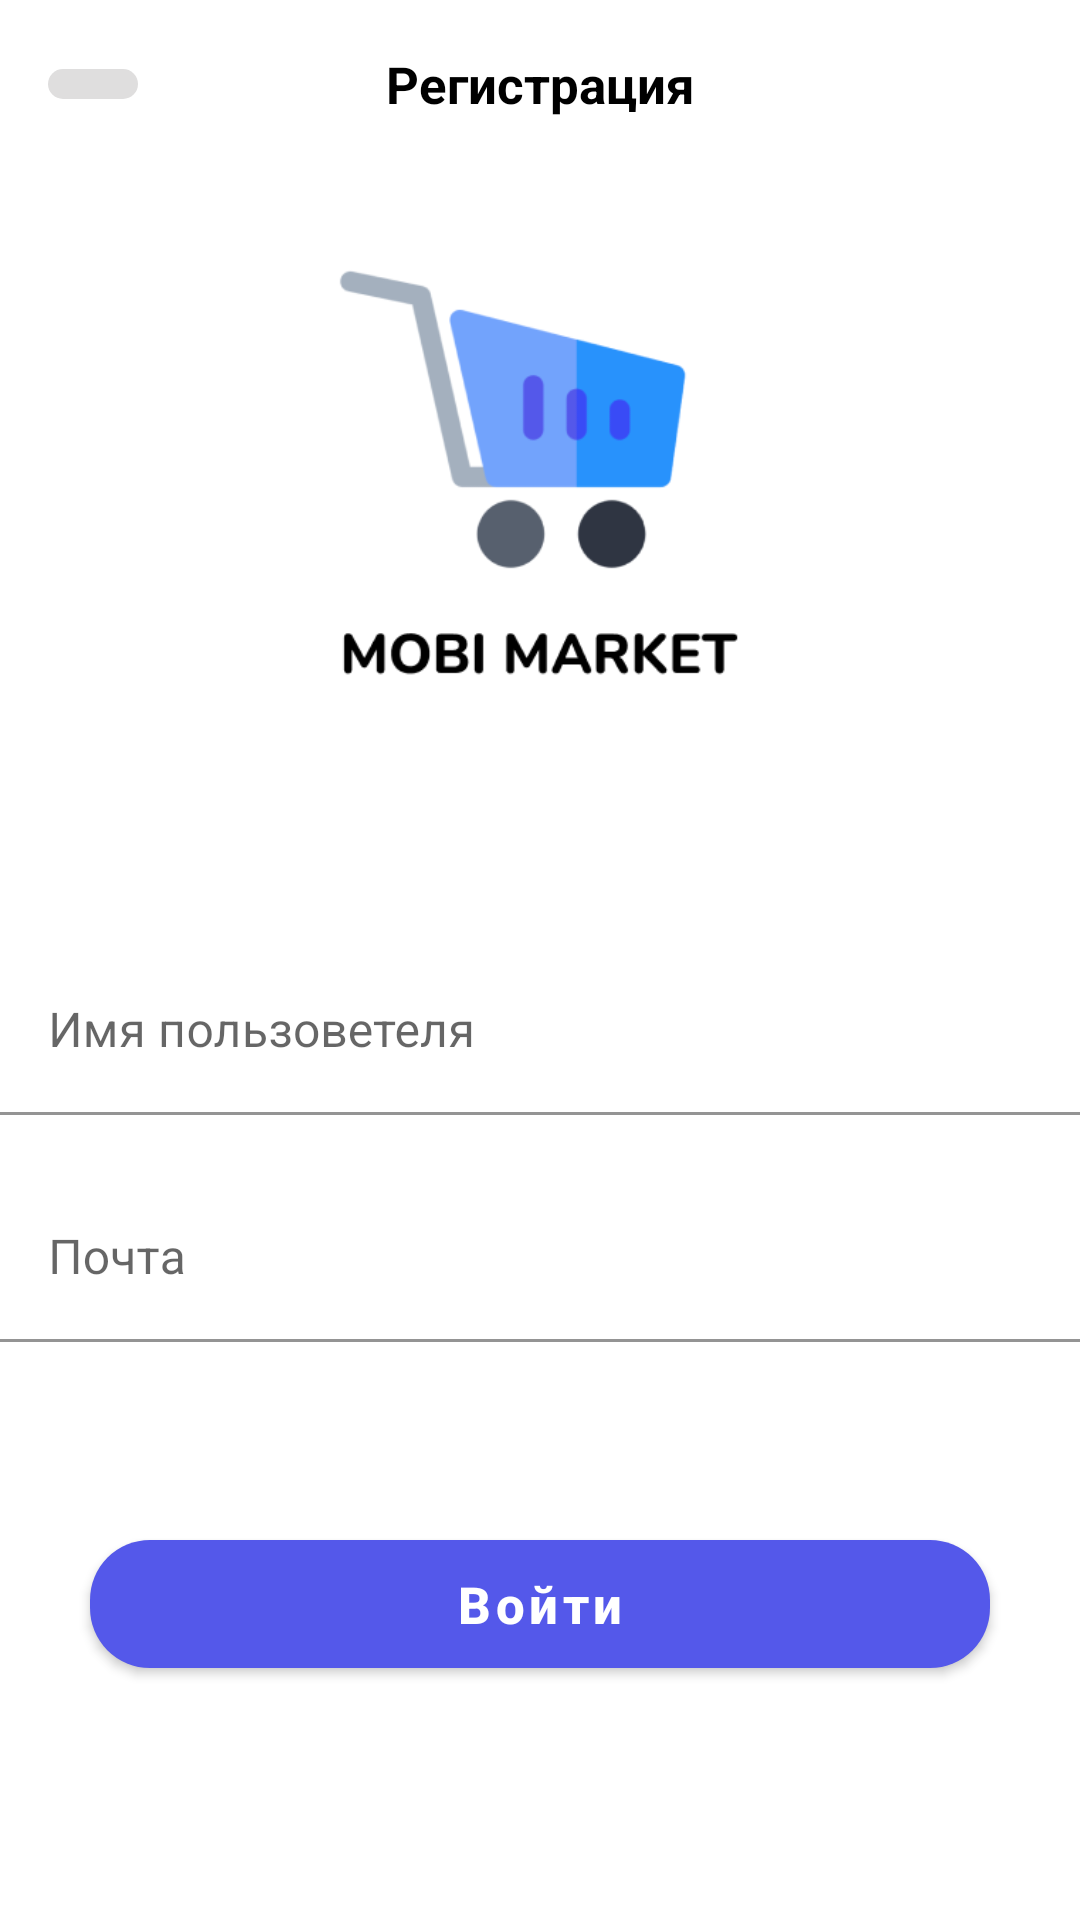

Layout XML and referenced resources for this Android screen:
<!-- AndroidManifest.xml: application theme Theme.MobiMarket -->
<!-- res/layout/fragment_sign_up.xml -->
<?xml version="1.0" encoding="utf-8"?>
<RelativeLayout xmlns:android="http://schemas.android.com/apk/res/android"
    xmlns:app="http://schemas.android.com/apk/res-auto"
    xmlns:tools="http://schemas.android.com/tools"
    android:layout_width="match_parent"
    android:animateLayoutChanges="true"
    android:layout_height="match_parent"
    tools:context=".presentation.ui.sign_up.SignUpFragment">

    <androidx.appcompat.widget.Toolbar
        android:id="@+id/toolbar"
        android:layout_width="match_parent"
        android:layout_height="?attr/actionBarSize">

        <ImageView
            android:id="@+id/btn_back"
            android:layout_width="wrap_content"
            android:layout_height="wrap_content"
            android:background="@drawable/backgr_image_back"
            android:foreground="?attr/selectableItemBackgroundBorderless"
            android:paddingHorizontal="15dp"
            android:paddingVertical="5dp"
            android:src="@drawable/ic_left_24" />

        <TextView
            android:id="@+id/tv_register_toolbar"
            android:layout_width="wrap_content"
            android:layout_height="wrap_content"
            android:layout_gravity="center"
            android:text="@string/register"
            android:textColor="@color/black"
            android:textSize="17sp"
            android:textStyle="bold" />

        <ImageView
            android:id="@+id/btn_hide_password"
            android:layout_width="wrap_content"
            android:layout_height="wrap_content"
            android:layout_gravity="end"
            android:background="@drawable/backgr_image_back"
            android:foreground="?attr/selectableItemBackgroundBorderless"
            android:paddingHorizontal="15dp"
            android:visibility="gone"
            android:paddingVertical="5dp"
            android:src="@drawable/ic_hide_password_24" />

    </androidx.appcompat.widget.Toolbar>

    <RelativeLayout
        android:id="@+id/rl_username_email"
        android:layout_width="match_parent"
        android:layout_height="match_parent"
        android:layout_below="@id/toolbar"
        android:visibility="visible">

        <ImageView
            android:id="@+id/image_main_logo"
            android:layout_width="wrap_content"
            android:layout_height="200dp"
            android:src="@drawable/main_logo2" />

        <com.google.android.material.textfield.TextInputLayout
            android:id="@+id/til_user_name"
            android:layout_width="match_parent"
            android:layout_height="wrap_content"
            android:layout_below="@id/image_main_logo"
            android:layout_marginTop="@dimen/user_name_margin_top">

            <EditText
                android:id="@+id/et_user_name"
                android:layout_width="match_parent"
                android:layout_height="wrap_content"
                android:background="@color/white"
                android:hint="@string/user_name"
                android:inputType="textCapSentences" />
        </com.google.android.material.textfield.TextInputLayout>

        <com.google.android.material.textfield.TextInputLayout
            android:id="@+id/til_email"
            android:layout_width="match_parent"
            android:layout_height="wrap_content"
            android:layout_below="@id/til_user_name"
            android:layout_marginTop="@dimen/password_margin_top">

            <EditText
                android:id="@+id/et_email"
                android:layout_width="match_parent"
                android:layout_height="wrap_content"
                android:background="@color/white"
                android:hint="@string/email"
                android:inputType="textEmailAddress" />
        </com.google.android.material.textfield.TextInputLayout>

        <com.google.android.material.button.MaterialButton
            android:id="@+id/btn_sign_in"
            android:layout_width="match_parent"
            android:layout_height="wrap_content"
            android:layout_below="@id/til_email"
            android:layout_marginHorizontal="@dimen/enter_login_margin_horizontal"
            android:layout_marginTop="@dimen/user_name_margin_top"
            android:text="@string/sign_in"
            android:textAllCaps="false"
            android:textStyle="bold"
            android:padding="10dp"
            android:textSize="17sp"
            app:backgroundTint="@color/main_blue"
            app:cornerRadius="20dp" />
    </RelativeLayout>

    

    <RelativeLayout
        android:id="@+id/rl_password"
        android:layout_width="match_parent"
        android:layout_height="match_parent"
        android:layout_below="@id/toolbar"
        android:layout_centerHorizontal="true"
        android:visibility="gone">

        <ImageView
            android:id="@+id/image_password_logo"
            android:layout_width="wrap_content"
            android:layout_height="200dp"
            android:layout_marginStart="30dp"
            android:src="@drawable/ic_password_gate" />

        <TextView
            android:id="@+id/tv_create_a_password"
            android:layout_width="wrap_content"
            android:layout_height="wrap_content"
            android:layout_below="@id/image_password_logo"
            android:layout_centerHorizontal="true"
            android:text="@string/create_a_new_password"
            android:textColor="@color/black"
            android:textSize="24sp"
            android:textStyle="bold" />

        <TextView
            android:id="@+id/tv_password_description"
            android:layout_width="wrap_content"
            android:layout_height="wrap_content"
            android:layout_below="@id/tv_create_a_password"
            android:layout_centerHorizontal="true"
            android:layout_marginHorizontal="40dp"
            android:text="@string/password_requires_description"
            android:textSize="17sp" />

        <com.google.android.material.textfield.TextInputLayout
            android:id="@+id/til_password"
            android:layout_width="match_parent"
            android:layout_height="wrap_content"
            android:layout_below="@id/tv_password_description"
            android:layout_marginTop="@dimen/user_name_margin_top"
            android:background="@color/white"
            app:boxStrokeWidth="0dp"
            app:boxStrokeWidthFocused="0dp">

            <EditText
                android:id="@+id/et_password"
                android:layout_width="match_parent"
                android:layout_height="wrap_content"
                android:background="@color/white"
                android:gravity="center"
                android:inputType="textPassword"
                android:maxLength="8"
                android:textSize="29sp" />
        </com.google.android.material.textfield.TextInputLayout>

        <com.google.android.material.textfield.TextInputLayout
            android:id="@+id/til_password_confirm"
            android:layout_width="match_parent"
            android:layout_height="wrap_content"
            android:layout_below="@id/til_password"
            android:background="@color/white"
            app:boxStrokeWidth="0dp"
            app:boxStrokeWidthFocused="0dp">

            <EditText
                android:id="@+id/et_password_confirm"
                android:layout_width="match_parent"
                android:layout_height="wrap_content"
                android:background="@color/white"
                android:gravity="center"
                android:inputType="textPassword"
                android:maxLength="8"
                android:textSize="29sp" />
        </com.google.android.material.textfield.TextInputLayout>

        <com.google.android.material.button.MaterialButton
            android:id="@+id/btn_further"
            android:layout_width="match_parent"
            android:layout_height="wrap_content"
            android:layout_below="@id/til_password_confirm"
            android:layout_marginHorizontal="@dimen/enter_login_margin_horizontal"
            android:layout_marginTop="@dimen/user_name_margin_top"
            android:text="@string/further"
            android:textAllCaps="false"
            android:textSize="17sp"
            android:textStyle="bold"
            app:cornerRadius="20dp" />
    </RelativeLayout>
</RelativeLayout>
<!-- resources referenced by this layout -->
<resources>
  <color name="black">#FF000000</color>
  <color name="main_blue">#5458EA</color>
  <color name="white">#FFFFFFFF</color>
  <dimen name="enter_login_margin_horizontal">30dp</dimen>
  <dimen name="password_margin_top">20dp</dimen>
  <dimen name="user_name_margin_top">60dp</dimen>
  <!-- drawable backgr_image_back (drawable) -->
  <?xml version="1.0" encoding="utf-8"?>
  <shape xmlns:android="http://schemas.android.com/apk/res/android"
      android:shape="rectangle">
  
      <solid android:color="@color/main_silver_btn_color"/>
      <corners android:radius="30dp"/>
  
  </shape>
  <!-- drawable ic_password_gate: png bitmap (drawable, 11689 bytes) -->
  <!-- drawable main_logo2: png bitmap (drawable, 15439 bytes) -->
  <string name="create_a_new_password">Придумайте пароль</string>
  <string name="email">Почта</string>
  <string name="further">Далее</string>
  <string name="password_requires_description">Минимальная длина — 8 символов. Для надежности пароль должен содержать буквы и цифры.</string>
  <string name="register">Регистрация</string>
  <string name="sign_in">Войти</string>
  <string name="user_name">Имя пользоветеля</string>
  <style name="Theme.MobiMarket" parent="Theme.MaterialComponents.DayNight.NoActionBar">
          
          <item name="colorPrimary">@color/purple_500</item>
          <item name="colorPrimaryVariant">@color/white</item>
          <item name="colorOnPrimary">@color/white</item>
          
          <item name="colorSecondary">@color/teal_200</item>
          <item name="colorSecondaryVariant">@color/teal_700</item>
          <item name="colorOnSecondary">@color/black</item>
          
          <item name="android:statusBarColor">?attr/colorPrimaryVariant</item>
          
  
          <item name="android:windowLightStatusBar">true</item>
      </style>
  <color name="main_silver_btn_color">#DFDEDE</color>
  <color name="purple_500">#FF6200EE</color>
  <color name="teal_200">#FF03DAC5</color>
  <color name="teal_700">#FF018786</color>
</resources>
